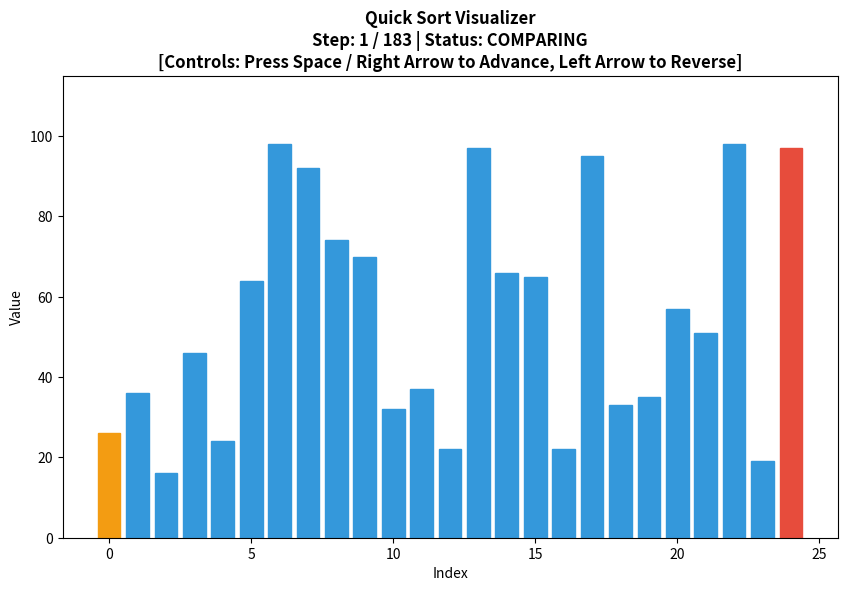

Recreate this plot in Python.
import random
import matplotlib.pyplot as plt

# Configuration
ARRAY_SIZE = 25
original_arr = [random.randint(10, 100) for _ in range(ARRAY_SIZE)]


def get_quick_sort_states(arr):
  """Pre-computes all states of the array during the Quick Sort process

  to enable interactive stepping.
  """
  states = []
  a = list(arr)

  def partition(low, high):
    pivot = a[high]
    i = low - 1
    for j in range(low, high):
      # Record state during comparison
      states.append((list(a), j, high, 'comparing'))
      if a[j] < pivot:
        i += 1
        a[i], a[j] = a[j], a[i]
        # Record state after swap
        states.append((list(a), i, high, 'swapping'))

    a[i + 1], a[high] = a[high], a[i + 1]
    # Record state after placing pivot in final sorted position
    states.append((list(a), i + 1, high, 'pivot placed'))
    return i + 1

  def sort(low, high):
    if low < high:
      pi = partition(low, high)
      sort(low, pi - 1)
      sort(pi + 1, high)

  sort(0, len(a) - 1)
  # Final sorted state
  states.append((list(a), -1, -1, 'sorted'))
  return states


# Generate states
states = get_quick_sort_states(original_arr)

# Setup Matplotlib Interactive Figure
fig, ax = plt.subplots(figsize=(10, 6))
fig.canvas.manager.set_window_title('Interactive Quick Sort Visualizer')

bars = ax.bar(
    range(ARRAY_SIZE), states[0][0], color='skyblue', edgecolor='black'
)
ax.set_ylim(0, 115)
ax.set_ylabel('Value')
ax.set_xlabel('Index')

current_step = [0]


def update_plot(step_idx):
  arr, active_idx, pivot_idx, mode = states[step_idx]

  for idx, bar in enumerate(bars):
    bar.set_height(arr[idx])
    # Color-coding logic for visualization clarity
    if idx == pivot_idx:
      bar.set_color('#e74c3c')  # Crimson Red for Pivot
    elif idx == active_idx:
      bar.set_color('#f39c12')  # Orange for Active Comparison/Swap
    else:
      bar.set_color('#3498db')  # Blue for Unsorted/Normal

  ax.set_title(
      f'Quick Sort Visualizer\nStep: {step_idx + 1} / {len(states)} | Status:'
      f' {mode.upper()}\n[Controls: Press Space / Right Arrow to Advance, Left'
      ' Arrow to Reverse]',
      fontsize=12,
      fontweight='bold',
  )
  fig.canvas.draw_idle()


def on_key(event):
  """Keyboard event listener for interactive navigation"""
  if event.key in [' ', 'right', 'enter']:
    if current_step[0] < len(states) - 1:
      current_step[0] += 1
      update_plot(current_step[0])
  elif event.key == 'left':
    if current_step[0] > 0:
      current_step[0] -= 1
      update_plot(current_step[0])


# Connect the key press event handler
fig.canvas.mpl_connect('key_press_event', on_key)

# Initialize display
update_plot(0)
plt.show()
